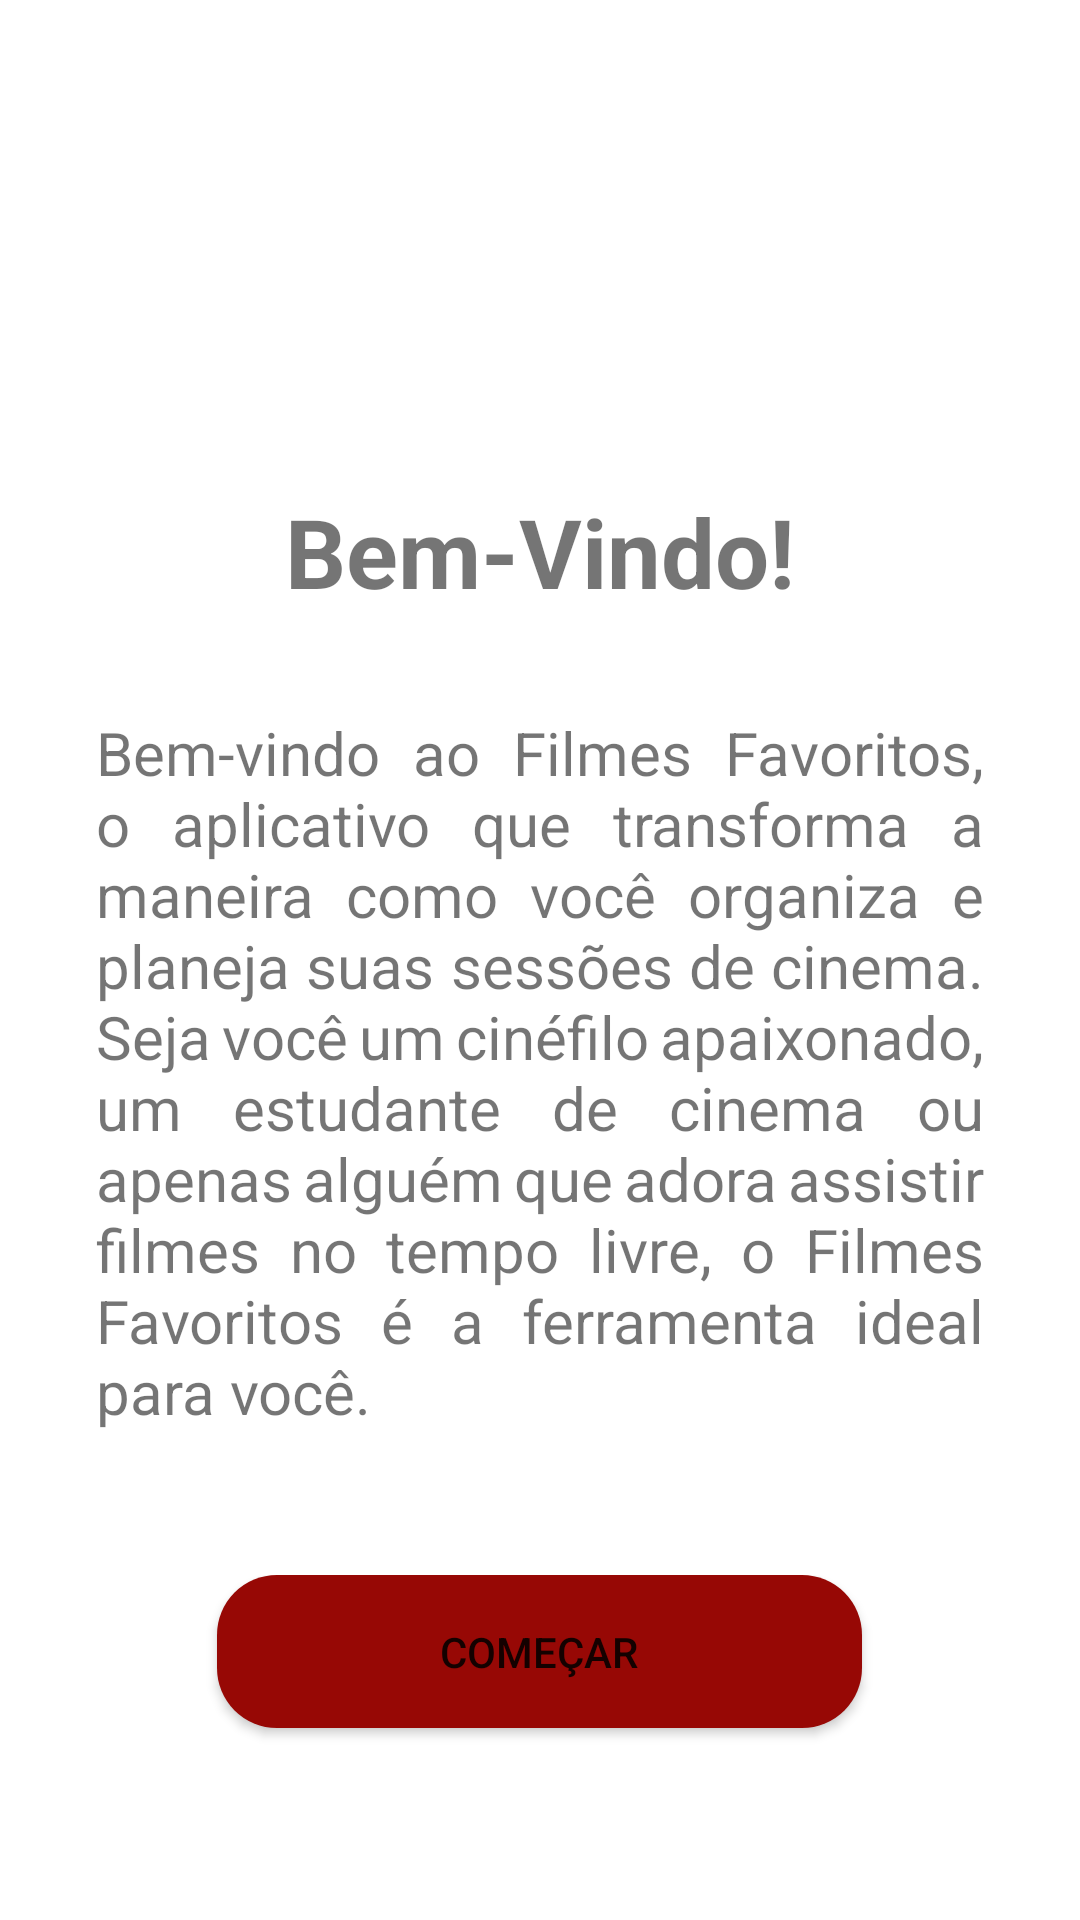

Reconstruct the res/layout file that produces this screen, plus the resources it refers to.
<!-- AndroidManifest.xml: application theme Theme.FavoriteMoviesKotlin -->
<!-- res/layout/activity_main.xml -->
<?xml version="1.0" encoding="utf-8"?>
<androidx.coordinatorlayout.widget.CoordinatorLayout
    xmlns:android="http://schemas.android.com/apk/res/android"
    android:id="@+id/layout"
    android:layout_width="match_parent"
    android:layout_height="match_parent"
    android:orientation="vertical">

    <FrameLayout
        android:layout_width="match_parent"
        android:layout_height="match_parent"
        android:layout_margin="32dp">

        <LinearLayout
            android:layout_width="match_parent"
            android:layout_height="wrap_content"
            android:orientation="vertical"
            android:layout_gravity="center">

            <TextView
                android:layout_width="wrap_content"
                android:layout_height="wrap_content"
                android:text="@string/welcome_title"
                android:textSize="32sp"
                android:textStyle="bold"
                android:layout_gravity="center_horizontal"
                android:layout_marginBottom="32dp" />

            <TextView
                android:layout_width="match_parent"
                android:layout_height="wrap_content"
                android:text="@string/welcome_text"
                android:justificationMode="inter_word"
                android:textSize="20sp"/>

        </LinearLayout>

        <LinearLayout
            android:layout_width="match_parent"
            android:layout_height="wrap_content"
            android:orientation="vertical"
            android:layout_gravity="center_horizontal|bottom">

            <Button
                android:id="@+id/welcomeButton"
                android:layout_width="215dp"
                android:layout_height="wrap_content"
                android:text="@string/start_button"
                android:layout_gravity="center_horizontal"
                android:layout_marginBottom="32dp"
                android:padding="16dp"
                android:background="@drawable/corner_background"/>

        </LinearLayout>

    </FrameLayout>

</androidx.coordinatorlayout.widget.CoordinatorLayout>
<!-- resources referenced by this layout -->
<resources>
  <!-- drawable corner_background (drawable) -->
  <?xml version="1.0" encoding="utf-8"?>
  <shape xmlns:android="http://schemas.android.com/apk/res/android">
      <corners android:radius="20dp" />
      <solid android:color="@color/red_700" />
  </shape>
  <string name="start_button">Começar</string>
  <string name="welcome_text">Bem-vindo ao Filmes Favoritos, o aplicativo que transforma a maneira como você organiza e planeja suas sessões de cinema. Seja você um cinéfilo apaixonado, um estudante de cinema ou apenas alguém que adora assistir filmes no tempo livre, o Filmes Favoritos é a ferramenta ideal para você.</string>
  <string name="welcome_title">Bem-Vindo!</string>
  <style name="Theme.FavoriteMoviesKotlin" parent="Theme.MaterialComponents.DayNight.NoActionBar">
          
          <item name="colorPrimary">@color/red_700</item>
          <item name="colorPrimaryVariant">@color/red_700</item>
          <item name="colorOnPrimary">@color/white</item>
          
          <item name="colorSecondary">@color/red_700</item>
          <item name="colorSecondaryVariant">@color/red_700</item>
          <item name="colorOnSecondary">@color/white</item>
          
          <item name="android:statusBarColor">?attr/colorPrimaryVariant</item>
          
      </style>
  <color name="red_700">#970805</color>
  <color name="white">#FFFFFFFF</color>
</resources>
